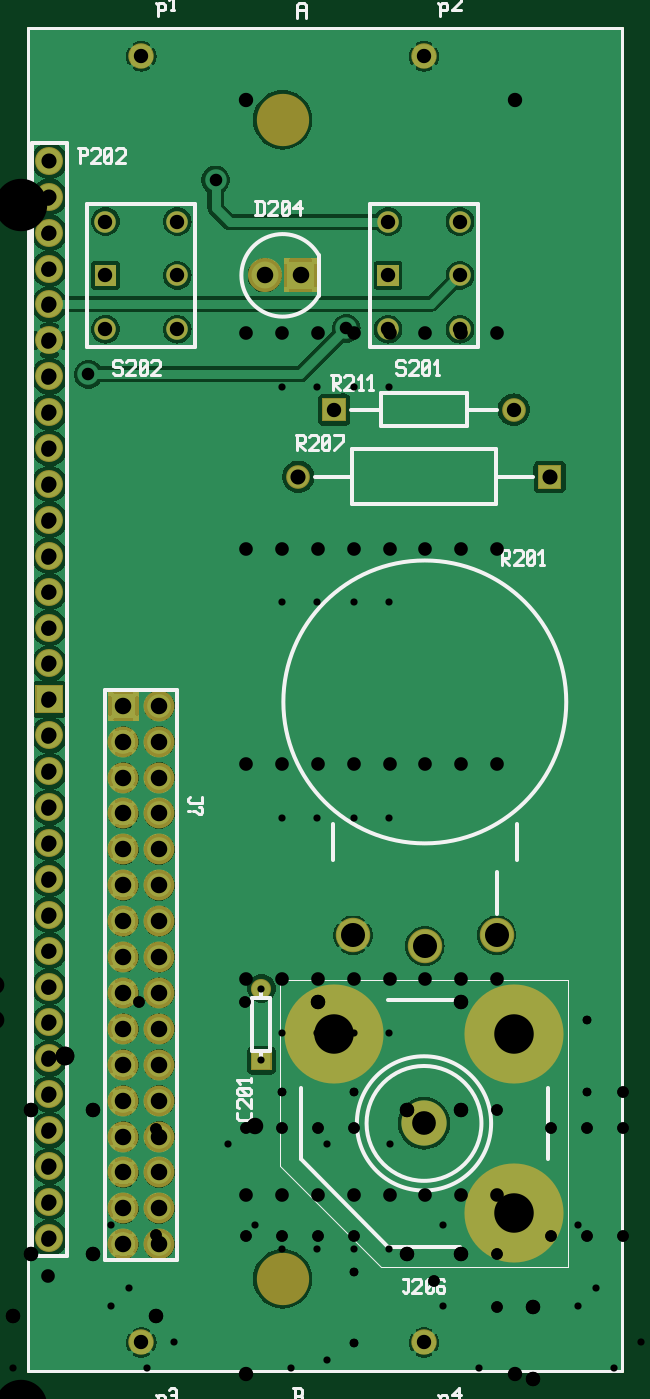
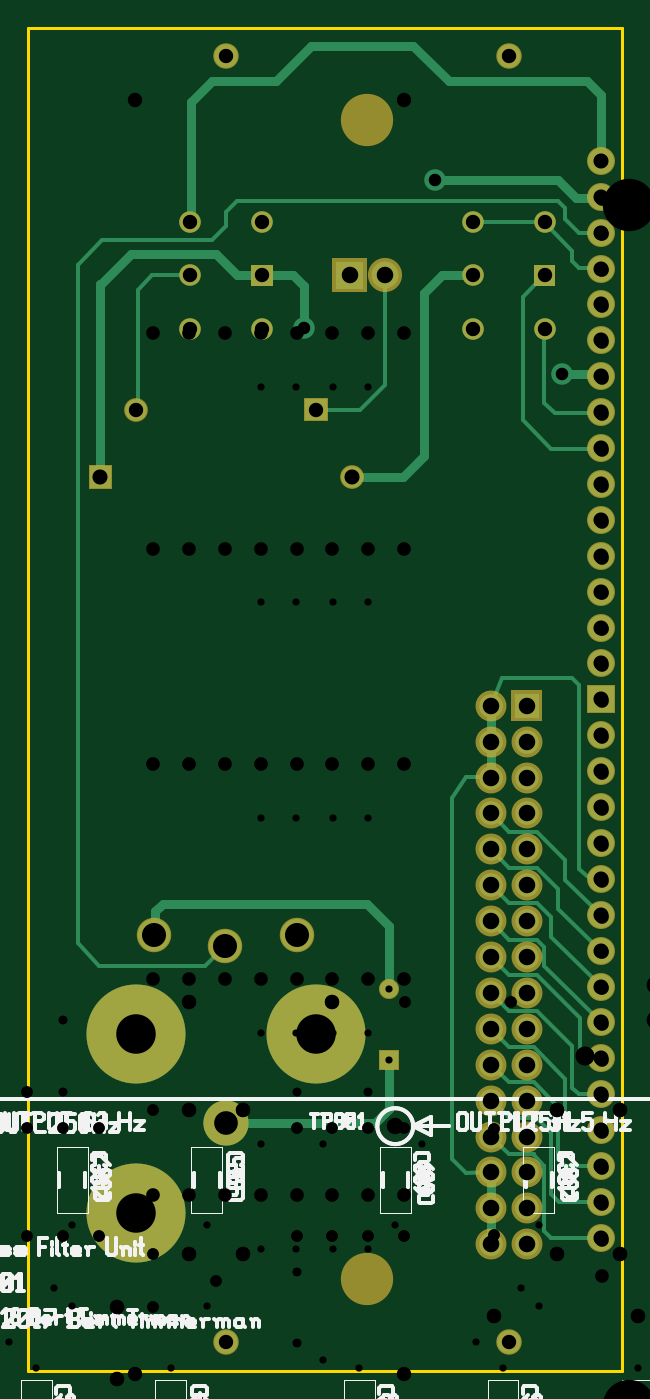
Circuit board: 20 layer files. Board 42.0 x 95.0 mm.
- bottom_silk: 26.001.00.01.01.GBO (5660 bytes)
- bottom_copper: 26.002.00.01.01.GBL (6937 bytes)
- bottom_mask: 26.002.00.01.01.GBS (2783 bytes)
- outline: 26.002.00.01.01.GKO (476 bytes)
- top_copper: 26.002.00.01.01.GTL (178344 bytes)
- top_silk: 26.002.00.01.01.GTO (10707 bytes)
- top_mask: 26.002.00.01.01.GTS (2777 bytes)
- drill: 26.002.00.01.01.XLN (1699 bytes)
- drill: 26.003.00.01.01.XLN (2835 bytes)
- drill: 26.004.00.01.01.XLN (131 bytes)
- drill: 26.005.00.01.01.XLN (99 bytes)
- drill: 26.006.00.01.01.XLN (2611 bytes)
- drill: 26.006.01.01.01.XLN (2611 bytes)
- bottom_silk: 26.006.02.01.01.GBO (30851 bytes)
- drill: 26.006.02.01.01.XLN (755 bytes)
- paste: 26.006.02.01.01.gbp (2156 bytes)
- paste: 26.006.02.01.01.gtp (9513 bytes)
- bottom_silk: 26.007.01.01.01.GBO (29207 bytes)
- paste: 26.007.01.01.01.gbp (2156 bytes)
- paste: 26.007.01.01.01.gtp (9513 bytes)

=== bottom_silk: 26.001.00.01.01.GBO (5660 bytes, source omitted) ===
=== bottom_copper: 26.002.00.01.01.GBL (6937 bytes, source omitted) ===
=== bottom_mask: 26.002.00.01.01.GBS ===
G04 start of page 9 for group -4062 idx -4062 *
G04 Title: 26.002.00.01.01.pcb, soldermask *
G04 Creator: pcb 4.1.2 *
G04 CreationDate: Tue Aug  7 21:16:31 2018 UTC *
G04 For: bert *
G04 Format: Gerber/RS-274X *
G04 PCB-Dimensions (mil): 2440.94 4527.56 *
G04 PCB-Coordinate-Origin: lower left *
%MOIN*%
%FSLAX25Y25*%
%LNGBS*%
%ADD102C,0.0950*%
%ADD101C,0.0600*%
%ADD100C,0.0660*%
%ADD99C,0.0960*%
%ADD98C,0.0560*%
%ADD97C,0.1260*%
%ADD96C,0.0001*%
%ADD95C,0.0780*%
%ADD94C,0.0860*%
%ADD93C,0.2760*%
%ADD92C,0.1457*%
%ADD91C,0.0710*%
G54D91*X70866Y47244D03*
X149606D03*
G54D92*X110237Y64961D03*
G54D93*X174607Y83268D03*
G54D94*X75866Y84606D03*
Y74606D03*
G54D95*X45276Y246378D03*
Y236378D03*
G54D96*G36*
X41376Y230278D02*Y222478D01*
X49176D01*
Y230278D01*
X41376D01*
G37*
G54D95*X45276Y216378D03*
Y206378D03*
Y196378D03*
Y186378D03*
Y176378D03*
Y166378D03*
Y156378D03*
Y146378D03*
Y136378D03*
Y126378D03*
Y116378D03*
Y106378D03*
Y96378D03*
Y86378D03*
Y76378D03*
G54D96*G36*
X61566Y228906D02*Y220306D01*
X70166D01*
Y228906D01*
X61566D01*
G37*
G54D94*X75866Y224606D03*
Y214606D03*
Y204606D03*
X65866Y214606D03*
Y204606D03*
Y194606D03*
Y184606D03*
Y174606D03*
Y164606D03*
X75866Y194606D03*
Y184606D03*
Y174606D03*
Y164606D03*
G54D97*X149607Y108268D03*
G54D93*X174607Y133268D03*
X124607D03*
G54D96*G36*
X101531Y128627D02*Y123027D01*
X107131D01*
Y128627D01*
X101531D01*
G37*
G54D98*X104331Y145827D03*
G54D99*X169831Y160670D03*
X149831Y157670D03*
X129831Y160670D03*
G54D94*X75866Y154606D03*
Y144606D03*
Y134606D03*
Y124606D03*
Y114606D03*
X65866Y154606D03*
Y144606D03*
Y134606D03*
Y124606D03*
Y114606D03*
Y104606D03*
X75866D03*
X65866Y94606D03*
X75866D03*
X65866Y84606D03*
Y74606D03*
G54D96*G36*
X181306Y291686D02*Y285086D01*
X187906D01*
Y291686D01*
X181306D01*
G37*
G54D100*X114606Y288386D03*
G54D96*G36*
X121306Y310387D02*Y303787D01*
X127906D01*
Y310387D01*
X121306D01*
G37*
G54D100*X174606Y307087D03*
G54D96*G36*
X57867Y347489D02*Y341489D01*
X63867D01*
Y347489D01*
X57867D01*
G37*
G54D95*X45276Y346378D03*
Y336378D03*
G54D101*X60867Y359489D03*
G54D95*X45276Y376378D03*
Y366378D03*
Y356378D03*
G54D91*X70866Y405512D03*
G54D101*X80867Y344489D03*
Y359489D03*
X60867Y329489D03*
X80867D03*
X139607D03*
X159607D03*
G54D91*X149606Y405512D03*
G54D96*G36*
X136607Y347489D02*Y341489D01*
X142607D01*
Y347489D01*
X136607D01*
G37*
G54D101*X139607Y359489D03*
X159607Y344489D03*
Y359489D03*
G54D92*X110237Y387796D03*
G54D96*G36*
X110487Y349239D02*Y339739D01*
X119987D01*
Y349239D01*
X110487D01*
G37*
G54D102*X105237Y344489D03*
G54D95*X45276Y326378D03*
Y316378D03*
Y306378D03*
Y296378D03*
Y286378D03*
Y276378D03*
Y266378D03*
Y256378D03*
M02*

=== outline: 26.002.00.01.01.GKO ===
G04 start of page 4 for group 2 idx 2 *
G04 Title: 26.002.00.01.01.pcb, outline *
G04 Creator: pcb 4.1.2 *
G04 CreationDate: Tue Aug  7 21:16:31 2018 UTC *
G04 For: bert *
G04 Format: Gerber/RS-274X *
G04 PCB-Dimensions (mil): 2440.94 4527.56 *
G04 PCB-Coordinate-Origin: lower left *
%MOIN*%
%FSLAX25Y25*%
%LNGKO*%
%ADD50C,0.0080*%
G54D50*X39371Y413386D02*X204725D01*
X39371Y39370D02*Y413386D01*
X204725Y39370D02*X39371D01*
X204725Y413386D02*Y39371D01*
M02*

=== top_copper: 26.002.00.01.01.GTL (178344 bytes, source omitted) ===
=== top_silk: 26.002.00.01.01.GTO (10707 bytes, source omitted) ===
=== top_mask: 26.002.00.01.01.GTS (2777 bytes, source omitted) ===
=== drill: 26.002.00.01.01.XLN ===
M48
INCH
T77C0.035
T76C0.067
T75C0.020
T74C0.066
T73C0.042
T72C0.046
T71C0.110
T70C0.040
%
T75
X010433Y014583
X010433Y012583
T77
X005610Y031693
X009154Y037106
X012795Y032972
T70
X006087Y035949
X006087Y034449
X006087Y032949
X007087Y040551
X007087Y004724
X008087Y035949
X008087Y034449
X008087Y032949
X012461Y030709
X013961Y035949
X013961Y034449
X013961Y032949
X014961Y040551
X014961Y004724
X015961Y035949
X015961Y034449
X015961Y032949
X017461Y030709
T73
X004528Y037638
X004528Y036638
X004528Y035638
X004528Y034638
X004528Y033638
X004528Y032638
X004528Y031638
X004528Y030638
X004528Y029638
X004528Y028638
X004528Y027638
X004528Y026638
X004528Y025638
X004528Y024638
X004528Y023638
X004528Y022638
X004528Y021638
X004528Y020638
X004528Y019638
X004528Y018638
X004528Y017638
X004528Y016638
X004528Y015638
X004528Y014638
X004528Y013638
X004528Y012638
X004528Y011638
X004528Y010638
X004528Y009638
X004528Y008638
X004528Y007638
X011461Y028839
X018461Y028839
T72
X006587Y022461
X006587Y021461
X006587Y020461
X006587Y019461
X006587Y018461
X006587Y017461
X006587Y016461
X006587Y015461
X006587Y014461
X006587Y013461
X006587Y012461
X006587Y011461
X006587Y010461
X006587Y009461
X006587Y008461
X006587Y007461
X007587Y022461
X007587Y021461
X007587Y020461
X007587Y019461
X007587Y018461
X007587Y017461
X007587Y016461
X007587Y015461
X007587Y014461
X007587Y013461
X007587Y012461
X007587Y011461
X007587Y010461
X007587Y009461
X007587Y008461
X007587Y007461
X010524Y034449
X011524Y034449
T74
X014961Y010827
T76
X012983Y016067
X014983Y015767
X016983Y016067
T71
X012461Y013327
X017461Y013327
X017461Y008327
M30

=== drill: 26.003.00.01.01.XLN ===
M48
INCH
T64C0.146
T63C0.038
T62C0.036
T61C0.052
T60C0.040
T59C0.020
T58C0.028
T57C0.032
%
T59
X011008Y031339
X011008Y025339
X011008Y019339
X011008Y013339
X011008Y007339
X011992Y031339
X011992Y025339
X011992Y019339
X011992Y013339
X011992Y007339
X013008Y031339
X013008Y025339
X013008Y019339
X013008Y013339
X013008Y007339
X013992Y031339
X013992Y025339
X013992Y019339
X013992Y013339
X013992Y007339
X051758Y018089
X052742Y018089
X054508Y018089
X055492Y018089
T58
X052000Y015839
X052000Y014839
X052000Y013839
X052000Y012839
X055000Y015839
X055000Y014839
X055000Y013839
X055000Y012839
T57
X046750Y028339
X047000Y026089
X050750Y028339
X051000Y026089
X054500Y007732
X054500Y006945
X056750Y009982
X056750Y009195
T62
X054211Y037573
X054211Y035604
T63
X004500Y036589
X004500Y035589
X004500Y034589
X004500Y033589
X004500Y032589
X004500Y031589
X004500Y030589
X004500Y029589
X004500Y028589
X004500Y027589
X004500Y026589
X004500Y025589
X004500Y024589
X004500Y023589
X004500Y022589
X004500Y021589
X004500Y020589
X004500Y019589
X004500Y018589
X004500Y017589
X004500Y016589
X004500Y015589
X004500Y014589
X004500Y013589
X004500Y012589
X004500Y011589
X004500Y010589
X004500Y009589
X004500Y008589
X004500Y007589
X004500Y006589
X010000Y032839
X010000Y026839
X010000Y020839
X010000Y014839
X010000Y008839
X011000Y032839
X011000Y026839
X011000Y020839
X011000Y014839
X011000Y008839
X012000Y032839
X012000Y026839
X012000Y020839
X012000Y014839
X012000Y008839
X013000Y032839
X013000Y026839
X013000Y020839
X013000Y014839
X013000Y008839
X014000Y032839
X014000Y026839
X014000Y020839
X014000Y014839
X014000Y008839
X015000Y032839
X015000Y026839
X015000Y020839
X015000Y014839
X015000Y008839
X016000Y032839
X016000Y026839
X016000Y020839
X016000Y014839
X016000Y008839
X017000Y032839
X017000Y026839
X017000Y020839
X017000Y014839
X017000Y008839
T60
X010000Y039339
X010000Y003839
X017500Y039339
X017500Y003839
X046500Y032589
X046500Y030589
X046750Y023589
X047000Y020839
X051500Y032589
X051500Y030589
X051750Y023589
X052000Y020839
X054250Y032089
X054250Y027089
X055750Y025839
X055750Y020839
X057000Y032089
X057000Y028089
X057750Y025589
X057750Y020589
T61
X038282Y038823
X040250Y037839
X042218Y038823
X059252Y035433
X059252Y033465
X059252Y031496
X059252Y029528
X059252Y027559
X059252Y025591
X059252Y023622
X059252Y021654
X059252Y019685
X059252Y017717
X059252Y015748
X059252Y013780
X059252Y011811
X059252Y009843
X059252Y007874
X060236Y036417
X060236Y034449
X060236Y032480
X060236Y030512
X060236Y028543
X060236Y026575
X060236Y024606
X060236Y022638
X060236Y020669
X060236Y018701
X060236Y016732
X060236Y014764
X060236Y012795
X060236Y010827
X060236Y008858
X060236Y006890
T64
X031500Y004839
M30

=== drill: 26.004.00.01.01.XLN ===
M48
INCH
T19C0.146
%
T19
X003740Y036417
X003740Y002953
X033465Y036417
X033465Y002953
X063307Y036417
X063307Y002953
M30

=== drill: 26.005.00.01.01.XLN ===
M48
INCH
T18C0.040
%
T18
X002559Y016535
X002559Y005118
X005118Y002559
X016535Y002559
M30

=== drill: 26.006.00.01.01.XLN ===
M48
INCH
T35C0.032
T34C0.040
T33C0.024
T32C0.052
%
T33
X011000Y011700
X013000Y011700
X013000Y006700
X013000Y004700
X019500Y013700
X019500Y011700
X023000Y007700
X023000Y005700
X027500Y011700
X029500Y011700
X029500Y006700
X029500Y004700
X041500Y011700
X043500Y011700
X043500Y006700
X043500Y004700
X050000Y013700
X050000Y011700
X053500Y007700
X053500Y005700
X058000Y011700
X060000Y011700
X060000Y006700
X060000Y004700
T35
X001250Y002950
X007024Y014200
X007500Y010676
X007500Y007724
X009976Y014200
X010000Y010700
X010000Y007700
X011000Y010700
X011000Y007700
X012000Y010700
X012000Y007700
X013000Y010700
X013000Y007700
X015250Y006450
X015250Y002450
X017000Y011200
X017000Y007200
X017000Y005700
X017000Y001700
X018500Y010700
X018500Y007700
X019500Y010700
X019500Y007700
X020500Y011700
X020500Y010700
X020500Y007700
X021500Y010700
X021500Y007700
X024500Y011700
X026500Y010700
X026500Y007700
X026606Y005700
X027394Y005700
X027500Y010700
X027500Y007700
X028500Y010700
X028500Y007700
X029500Y010700
X029500Y007700
X035250Y000700
X037524Y014200
X038000Y010676
X038000Y007724
X040476Y014200
X040500Y010700
X040500Y007700
X041500Y010700
X041500Y007700
X042500Y010700
X042500Y007700
X043500Y010700
X043500Y007700
X045750Y006450
X045750Y002450
X047500Y011200
X047500Y007200
X047500Y005700
X047500Y001700
X049000Y010700
X049000Y007700
X050000Y010700
X050000Y007700
X051000Y011700
X051000Y010700
X051000Y007700
X052000Y010700
X052000Y007700
X055000Y011700
X057000Y010700
X057000Y007700
X057106Y005700
X057894Y005700
X058000Y010700
X058000Y007700
X059000Y010700
X059000Y007700
X060000Y010700
X060000Y007700
T34
X001500Y000700
X002500Y000700
X003500Y005450
X003500Y000700
X004000Y011200
X004000Y007200
X004500Y000700
X005500Y000700
X005750Y011200
X005750Y007200
X006500Y000700
X007500Y005450
X007500Y000700
X008500Y000700
X012000Y014200
X014500Y011200
X014500Y007200
X016000Y014200
X016000Y011200
X016000Y007200
X018000Y005700
X018000Y003700
X022000Y005700
X022000Y003700
X025250Y011200
X025250Y007200
X034000Y005450
X034500Y011200
X034500Y007200
X036250Y011200
X036250Y007200
X038000Y005450
X042500Y014200
X045000Y011200
X045000Y007200
X046500Y014200
X046500Y011200
X046500Y007200
X048500Y005700
X048500Y003700
X052500Y005700
X052500Y003700
X055750Y011200
X055750Y007200
T32
X001032Y012716
X003000Y013700
X004968Y012716
X025282Y012716
X027250Y013700
X029218Y012716
X031532Y012716
X033500Y013700
X035468Y012716
X055782Y012716
X057750Y013700
X059718Y012716
M30

=== drill: 26.006.01.01.01.XLN ===
M48
INCH
T35C0.052
T34C0.024
T33C0.032
T32C0.040
%
T34
X011000Y011700
X013000Y011700
X013000Y006700
X013000Y004700
X019500Y013700
X019500Y011700
X023000Y007700
X023000Y005700
X027500Y011700
X029500Y011700
X029500Y006700
X029500Y004700
X041500Y011700
X043500Y011700
X043500Y006700
X043500Y004700
X050000Y013700
X050000Y011700
X053500Y007700
X053500Y005700
X058000Y011700
X060000Y011700
X060000Y006700
X060000Y004700
T33
X001250Y002950
X007024Y014200
X007500Y010676
X007500Y007724
X009976Y014200
X010000Y010700
X010000Y007700
X011000Y010700
X011000Y007700
X012000Y010700
X012000Y007700
X013000Y010700
X013000Y007700
X015250Y006450
X015250Y002450
X017000Y011200
X017000Y007200
X017000Y005700
X017000Y001700
X018500Y010700
X018500Y007700
X019500Y010700
X019500Y007700
X020500Y011700
X020500Y010700
X020500Y007700
X021500Y010700
X021500Y007700
X024500Y011700
X026500Y010700
X026500Y007700
X026606Y005700
X027394Y005700
X027500Y010700
X027500Y007700
X028500Y010700
X028500Y007700
X029500Y010700
X029500Y007700
X035250Y000700
X037574Y014200
X038000Y010626
X038000Y007674
X040500Y010700
X040500Y007700
X040526Y014200
X041500Y010700
X041500Y007700
X042500Y010700
X042500Y007700
X043500Y010700
X043500Y007700
X045750Y006450
X045750Y002450
X047500Y011200
X047500Y007200
X047500Y005700
X047500Y001700
X049000Y010700
X049000Y007700
X050000Y010700
X050000Y007700
X051000Y011700
X051000Y010700
X051000Y007700
X052000Y010700
X052000Y007700
X055000Y011700
X057000Y010700
X057000Y007700
X057106Y005700
X057894Y005700
X058000Y010700
X058000Y007700
X059000Y010700
X059000Y007700
X060000Y010700
X060000Y007700
T32
X001500Y000700
X002500Y000700
X003500Y005450
X003500Y000700
X004000Y011200
X004000Y007200
X004500Y000700
X005500Y000700
X005750Y011200
X005750Y007200
X006500Y000700
X007500Y005450
X007500Y000700
X008500Y000700
X012000Y014200
X014500Y011200
X014500Y007200
X016000Y014200
X016000Y011200
X016000Y007200
X018000Y005700
X018000Y003700
X022000Y005700
X022000Y003700
X025250Y011200
X025250Y007200
X034000Y005450
X034500Y011200
X034500Y007200
X036250Y011200
X036250Y007200
X038000Y005450
X042500Y014200
X045000Y011200
X045000Y007200
X046500Y014200
X046500Y011200
X046500Y007200
X048500Y005700
X048500Y003700
X052500Y005700
X052500Y003700
X055750Y011200
X055750Y007200
T35
X001032Y012716
X003000Y014684
X004968Y012716
X025282Y012716
X027250Y014684
X029218Y012716
X031532Y012716
X033500Y014684
X035468Y012716
X055782Y012716
X057750Y014684
X059718Y012716
M30

=== bottom_silk: 26.006.02.01.01.GBO (30851 bytes, source omitted) ===
=== drill: 26.006.02.01.01.XLN ===
M48
INCH
T31C0.020
T30C0.046
T29C0.038
%
T31
X001000Y010250
X002500Y008000
X002500Y005750
X003500Y004000
X004500Y002000
X006250Y008000
X006250Y005750
X006500Y002750
X006750Y006250
X007250Y004000
X008000Y004750
X009500Y010250
X010250Y008000
X011250Y004000
X012250Y010250
X012250Y004250
X013000Y002750
X014000Y010250
X015500Y008000
X015500Y005750
X016500Y004000
X017500Y002750
X019250Y008000
X019250Y005750
X019750Y006250
X020250Y004000
X021000Y004750
X022500Y010250
X023250Y008000
X024250Y004000
X025250Y008750
X025250Y004250
T29
X000500Y000500
X001500Y000500
X002500Y000500
X003500Y000500
X004500Y000500
X005500Y000500
X006500Y000500
X007500Y000500
T30
X010250Y010750
X013500Y001750
X023250Y010750
M30

=== paste: 26.006.02.01.01.gbp ===
G04 start of page 11 for group -4014 idx -4014 *
G04 Title: 26.006.02.01.01, bottompaste *
G04 Creator: pcb 4.1.2 *
G04 CreationDate: Sun Jul 29 08:17:17 2018 UTC *
G04 For: bert *
G04 Format: Gerber/RS-274X *
G04 PCB-Dimensions (mil): 2600.00 1150.00 *
G04 PCB-Coordinate-Origin: lower left *
%MOIN*%
%FSLAX25Y25*%
%LNGBP*%
%ADD44C,0.0001*%
G54D44*G36*
X98957Y100964D02*Y95846D01*
X106043D01*
Y100964D01*
X98957D01*
G37*
G36*
Y89154D02*Y84036D01*
X106043D01*
Y89154D01*
X98957D01*
G37*
G36*
X108957Y24154D02*Y19036D01*
X116043D01*
Y24154D01*
X108957D01*
G37*
G36*
Y35964D02*Y30846D01*
X116043D01*
Y35964D01*
X108957D01*
G37*
G36*
X188957Y100964D02*Y95846D01*
X196043D01*
Y100964D01*
X188957D01*
G37*
G36*
Y89154D02*Y84036D01*
X196043D01*
Y89154D01*
X188957D01*
G37*
G36*
X151457Y100964D02*Y95846D01*
X158543D01*
Y100964D01*
X151457D01*
G37*
G36*
Y89154D02*Y84036D01*
X158543D01*
Y89154D01*
X151457D01*
G37*
G36*
X198957Y35964D02*Y30846D01*
X206043D01*
Y35964D01*
X198957D01*
G37*
G36*
Y24154D02*Y19036D01*
X206043D01*
Y24154D01*
X198957D01*
G37*
G36*
X161457D02*Y19036D01*
X168543D01*
Y24154D01*
X161457D01*
G37*
G36*
Y35964D02*Y30846D01*
X168543D01*
Y35964D01*
X161457D01*
G37*
G36*
X238957Y24154D02*Y19036D01*
X246043D01*
Y24154D01*
X238957D01*
G37*
G36*
Y35964D02*Y30846D01*
X246043D01*
Y35964D01*
X238957D01*
G37*
G36*
X58957Y100964D02*Y95846D01*
X66043D01*
Y100964D01*
X58957D01*
G37*
G36*
Y89154D02*Y84036D01*
X66043D01*
Y89154D01*
X58957D01*
G37*
G36*
X21457Y100964D02*Y95846D01*
X28543D01*
Y100964D01*
X21457D01*
G37*
G36*
Y89154D02*Y84036D01*
X28543D01*
Y89154D01*
X21457D01*
G37*
G36*
X68957Y35964D02*Y30846D01*
X76043D01*
Y35964D01*
X68957D01*
G37*
G36*
Y24154D02*Y19036D01*
X76043D01*
Y24154D01*
X68957D01*
G37*
G36*
X31457D02*Y19036D01*
X38543D01*
Y24154D01*
X31457D01*
G37*
G36*
Y35964D02*Y30846D01*
X38543D01*
Y35964D01*
X31457D01*
G37*
G36*
X228957Y100964D02*Y95846D01*
X236043D01*
Y100964D01*
X228957D01*
G37*
G36*
Y89154D02*Y84036D01*
X236043D01*
Y89154D01*
X228957D01*
G37*
M02*

=== paste: 26.006.02.01.01.gtp (9513 bytes, source omitted) ===
=== bottom_silk: 26.007.01.01.01.GBO (29207 bytes, source omitted) ===
=== paste: 26.007.01.01.01.gbp ===
G04 start of page 11 for group -4014 idx -4014 *
G04 Title: 26.007.01.01.01, bottompaste *
G04 Creator: pcb 4.1.2 *
G04 CreationDate: Sun Jul 29 08:17:18 2018 UTC *
G04 For: bert *
G04 Format: Gerber/RS-274X *
G04 PCB-Dimensions (mil): 2600.00 1150.00 *
G04 PCB-Coordinate-Origin: lower left *
%MOIN*%
%FSLAX25Y25*%
%LNGBP*%
%ADD44C,0.0001*%
G54D44*G36*
X98957Y100964D02*Y95846D01*
X106043D01*
Y100964D01*
X98957D01*
G37*
G36*
Y89154D02*Y84036D01*
X106043D01*
Y89154D01*
X98957D01*
G37*
G36*
X108957Y24154D02*Y19036D01*
X116043D01*
Y24154D01*
X108957D01*
G37*
G36*
Y35964D02*Y30846D01*
X116043D01*
Y35964D01*
X108957D01*
G37*
G36*
X188957Y100964D02*Y95846D01*
X196043D01*
Y100964D01*
X188957D01*
G37*
G36*
Y89154D02*Y84036D01*
X196043D01*
Y89154D01*
X188957D01*
G37*
G36*
X151457Y100964D02*Y95846D01*
X158543D01*
Y100964D01*
X151457D01*
G37*
G36*
Y89154D02*Y84036D01*
X158543D01*
Y89154D01*
X151457D01*
G37*
G36*
X198957Y35964D02*Y30846D01*
X206043D01*
Y35964D01*
X198957D01*
G37*
G36*
Y24154D02*Y19036D01*
X206043D01*
Y24154D01*
X198957D01*
G37*
G36*
X161457D02*Y19036D01*
X168543D01*
Y24154D01*
X161457D01*
G37*
G36*
Y35964D02*Y30846D01*
X168543D01*
Y35964D01*
X161457D01*
G37*
G36*
X238957Y24154D02*Y19036D01*
X246043D01*
Y24154D01*
X238957D01*
G37*
G36*
Y35964D02*Y30846D01*
X246043D01*
Y35964D01*
X238957D01*
G37*
G36*
X58957Y100964D02*Y95846D01*
X66043D01*
Y100964D01*
X58957D01*
G37*
G36*
Y89154D02*Y84036D01*
X66043D01*
Y89154D01*
X58957D01*
G37*
G36*
X21457Y100964D02*Y95846D01*
X28543D01*
Y100964D01*
X21457D01*
G37*
G36*
Y89154D02*Y84036D01*
X28543D01*
Y89154D01*
X21457D01*
G37*
G36*
X68957Y35964D02*Y30846D01*
X76043D01*
Y35964D01*
X68957D01*
G37*
G36*
Y24154D02*Y19036D01*
X76043D01*
Y24154D01*
X68957D01*
G37*
G36*
X31457D02*Y19036D01*
X38543D01*
Y24154D01*
X31457D01*
G37*
G36*
Y35964D02*Y30846D01*
X38543D01*
Y35964D01*
X31457D01*
G37*
G36*
X228957Y100964D02*Y95846D01*
X236043D01*
Y100964D01*
X228957D01*
G37*
G36*
Y89154D02*Y84036D01*
X236043D01*
Y89154D01*
X228957D01*
G37*
M02*

=== paste: 26.007.01.01.01.gtp (9513 bytes, source omitted) ===
